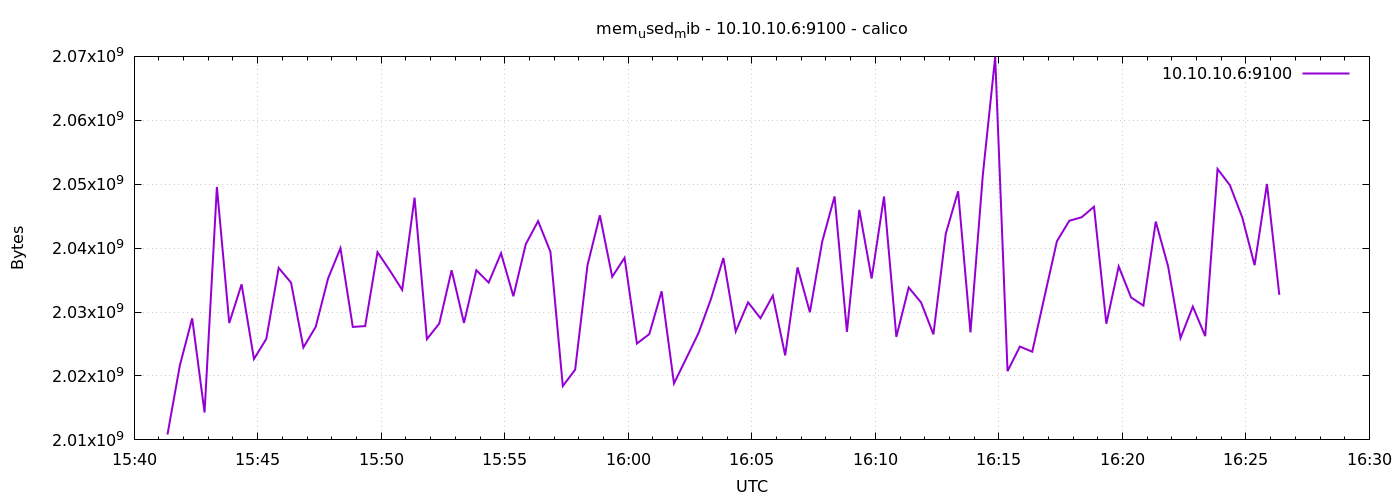

The data file committed next to this chart (first rows):
1778600481	2010845184
1778600511	2021634048
1778600541	2029019136
1778600571	2014281728
1778600601	2049568768
1778600631	2028281856
1778600661	2034343936
1778600691	2022658048
1778600721	2025807872
1778600751	2036908032
1778600781	2034614272
1778600811	2024460288
1778600841	2027692032
1778600871	2035261440
1778600901	2039988224
1778600931	2027675648
1778600961	2027802624
1778600991	2039361536
1778601021	2036498432
1778601051	2033467392
1778601081	2047901696
1778601111	2025766912
1778601141	2028204032
1778601171	2036543488
1778601201	2028302336
1778601231	2036547584
1778601261	2034614272
1778601291	2039205888
1778601321	2032472064
1778601351	2040606720
1778601381	2044223488
1778601411	2039427072
1778601441	2018422784
1778601471	2020990976
1778601501	2037338112
1778601531	2045136896
1778601561	2035519488
1778601591	2038493184
1778601621	2025078784
1778601651	2026549248
1778601681	2033250304
1778601711	2018832384
1778601741	2022785024
1778601771	2026782720
1778601801	2032082944
1778601831	2038460416
1778601861	2026958848
1778601891	2031517696
1778601921	2029039616
1778601951	2032566272
1778601981	2023219200
1778602011	2036985856
1778602041	2029969408
1778602071	2041040896
1778602101	2048090112
1778602131	2026909696
1778602161	2045988864
1778602191	2035249152
1778602221	2048077824
1778602251	2026115072
1778602281	2033840128
... 30 more rows
